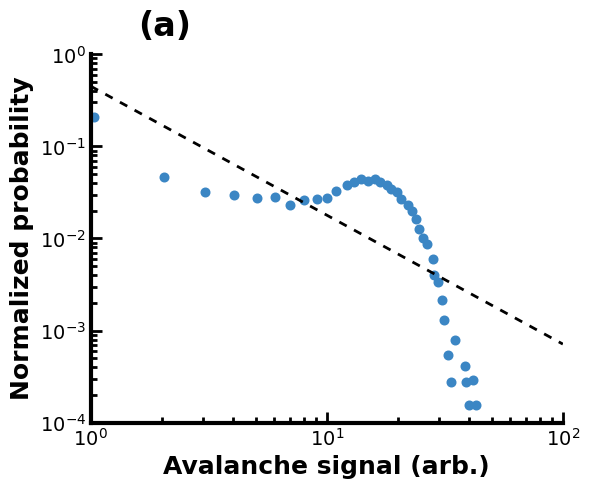

Generate this figure with matplotlib:
import matplotlib.pyplot as plt
import numpy as np

plt.rcParams['font.sans-serif'] = ['Helvetica', 'Arial', 'sans-serif']
FONT_FAMILY = 'sans-serif'

LABEL_FONT_SIZE = 18
TICK_FONT_SIZE = 14
TEXT_LABEL_SIZE = 24

X_CALIB_LIMITS = [1.0, 100.0]     
Y_CALIB_LIMITS = [1e-5, 1.0]     

X_PLOT_LIMITS = [1.0, 100.0]
Y_PLOT_LIMITS = [1e-4, 1.0]

AXIS_LINE_WIDTH = 3.0
TICK_WIDTH = 2.0
TICK_LENGTH_MAJOR = 8
TICK_LENGTH_MINOR = 4

ANCHOR_REFERENCE_LINE = True
REF_ANCHOR_X = 1.0
REF_ANCHOR_Y = 0.45  

FORCE_SLOPE = True
REF_SLOPE = -1.4     

raw_data = np.array([
    [175.12, 244.74], [362.89, 388.21], [474.72, 421.97], [552.78, 430.41],
    [613.97, 436.74], [662.49, 434.63], [704.69, 453.62], [742.67, 440.96],
    [776.43, 438.85], [803.85, 436.74], [829.17, 419.86], [858.71, 405.09],
    [875.59, 398.76], [894.58, 392.43], [913.57, 396.65], [932.56, 392.43],
    [947.32, 398.76], [964.20, 407.20], [976.86, 415.64], [993.74, 424.08],
    [1004.29, 438.85], [1021.17, 453.62], [1031.72, 468.39], [1044.38, 487.38],
    [1052.82, 510.58], [1063.37, 531.68], [1073.92, 546.45], [1088.68, 582.32],
    [1092.90, 620.30], [1103.45, 637.18], [1114.00, 681.48], [1120.33, 727.90],
    [1149.87, 776.43], [1128.77, 812.29], [1137.21, 875.59], [1175.19, 837.61],
    [1198.40, 871.37], [1206.84, 932.56], [1185.74, 932.56], [1179.41, 877.70]
], dtype=float)


raw_data[:, 1] = 1000.0 - raw_data[:, 1]

def map_pixels_to_log(pixel_val, pix_range, phys_range):
    pix_min, pix_max = pix_range
    phys_min, phys_max = phys_range
    norm = (pixel_val - pix_min) / (pix_max - pix_min)
    log_min, log_max = np.log10(phys_min), np.log10(phys_max)
    return 10 ** (log_min + norm * (log_max - log_min))

x_pixel_calibration = [166, 1440]
y_pixel_calibration = [-100, 1000]


x_data = map_pixels_to_log(raw_data[:, 0], x_pixel_calibration, X_CALIB_LIMITS)
y_data = map_pixels_to_log(raw_data[:, 1], y_pixel_calibration, Y_CALIB_LIMITS)


y_sum = np.sum(y_data)
if (not np.isfinite(y_sum)) or (y_sum <= 0):
    raise ValueError("Cannot normalize: sum(y_data) is not a positive finite number.")

normalized = False
if not np.isclose(y_sum, 1.0, rtol=1e-2, atol=1e-12):
    y_data = y_data / y_sum
    normalized = True

print(f"sum(y_data) before check = {y_sum:.6g}")
print(f"sum(y_data) after  check = {np.sum(y_data):.6g}  (normalized_applied={normalized})")


plt.rcParams['font.family'] = FONT_FAMILY
plt.rcParams['axes.linewidth'] = AXIS_LINE_WIDTH

fig, ax = plt.subplots(figsize=(6, 5))

ax.loglog(
    x_data, y_data, 'o',
    markerfacecolor='#3b86c4',
    markeredgecolor='#3b86c4',
    markeredgewidth=1.2,
    markersize=6,
    linestyle='None',
    clip_on=True
)

m = np.isfinite(x_data) & np.isfinite(y_data) & (x_data > 0) & (y_data > 0)
log_x, log_y = np.log10(x_data[m]), np.log10(y_data[m])


a_fit, b_fit = np.polyfit(log_x, log_y, 1)

a_use = REF_SLOPE if FORCE_SLOPE else a_fit

if ANCHOR_REFERENCE_LINE:
    if REF_ANCHOR_X <= 0 or REF_ANCHOR_Y <= 0:
        raise ValueError("REF_ANCHOR_X and REF_ANCHOR_Y must be > 0 for log scales.")
    b_use = np.log10(REF_ANCHOR_Y) - a_use * np.log10(REF_ANCHOR_X)
else:
    b_use = b_fit if (not FORCE_SLOPE) else (np.mean(log_y - a_use * log_x))

x_fit = np.logspace(np.log10(X_PLOT_LIMITS[0]), np.log10(X_PLOT_LIMITS[1]), 200)
y_fit = 10 ** (a_use * np.log10(x_fit) + b_use)
ax.loglog(x_fit, y_fit, 'k--', linewidth=2, dashes=(3, 3), clip_on=True)

print(f"Data-fit slope (diagnostic) a_fit = {a_fit:.6f}")
print(f"Reference slope used a_use = {a_use:.6f}")
if ANCHOR_REFERENCE_LINE:
    print(f"Reference line anchored at x={REF_ANCHOR_X}, y={REF_ANCHOR_Y}")

ax.spines['top'].set_visible(False)
ax.spines['right'].set_visible(False)
ax.spines['left'].set_linewidth(AXIS_LINE_WIDTH)
ax.spines['bottom'].set_linewidth(AXIS_LINE_WIDTH)

ax.tick_params(which='both', direction='in', width=TICK_WIDTH)
ax.tick_params(which='major', length=TICK_LENGTH_MAJOR, labelsize=TICK_FONT_SIZE)
ax.tick_params(which='minor', length=TICK_LENGTH_MINOR)

ax.set_xlabel('Avalanche signal (arb.)', fontweight='bold', fontsize=LABEL_FONT_SIZE)
ax.set_ylabel('Normalized probability' if normalized else 'Probability',
              fontweight='bold', fontsize=LABEL_FONT_SIZE)

ax.set_xlim(X_PLOT_LIMITS)
ax.set_ylim(Y_PLOT_LIMITS)

ax.text(0.1, 1.05, "(a)", transform=ax.transAxes,
        fontsize=TEXT_LABEL_SIZE, fontweight='bold')

plt.tight_layout()
plt.show()
